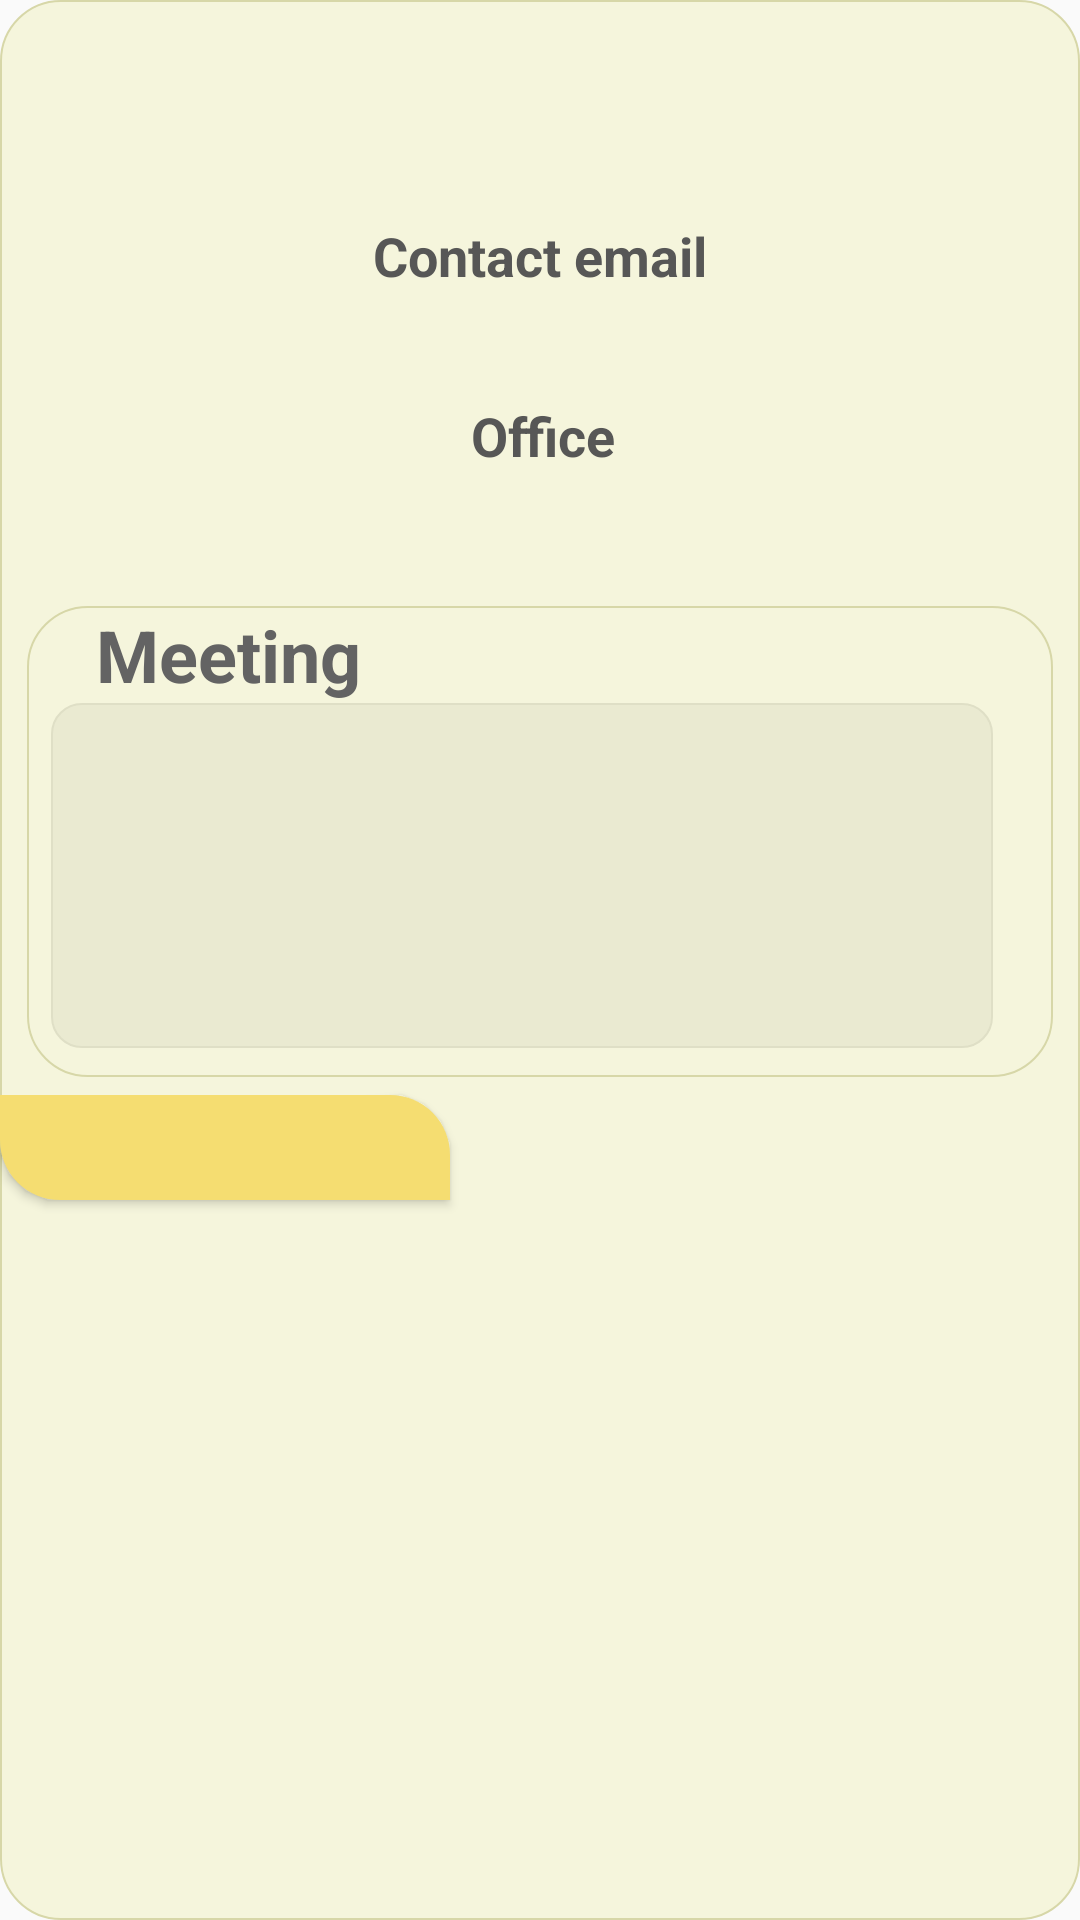

Write the Android layout XML for this screen, with the resource values it uses.
<!-- AndroidManifest.xml: application theme Theme.TFGprueba2 -->
<!-- res/layout/popup_info_docente.xml -->
<?xml version="1.0" encoding="utf-8"?>
<RelativeLayout
    xmlns:android="http://schemas.android.com/apk/res/android"
    android:layout_marginTop="48dp"
    android:layout_gravity="center_horizontal"
    android:layout_width="350dp"
    android:layout_height="400dp"
    android:background="@drawable/basic_layout">

    <TextView
        android:id="@+id/nombreDocenteInfo_textView"
        android:layout_width="300dp"
        android:layout_height="wrap_content"
        android:layout_alignParentStart="true"
        android:layout_alignParentLeft="true"
        android:layout_alignParentTop="true"
        android:layout_alignParentEnd="true"
        android:layout_alignParentRight="true"
        android:layout_marginStart="20dp"
        android:layout_marginLeft="20dp"
        android:layout_marginTop="24dp"
        android:layout_marginEnd="20dp"
        android:layout_marginRight="20dp"
        android:gravity="center"
        android:textColor="@color/gray_500"
        android:textSize="24sp"
        android:textStyle="bold" />

    <TextView
        android:id="@+id/correoDocenteInfo_textView"
        android:layout_width="wrap_content"
        android:layout_height="wrap_content"
        android:layout_alignParentStart="true"
        android:layout_alignParentLeft="true"
        android:layout_alignParentTop="true"
        android:layout_alignParentEnd="true"
        android:layout_alignParentRight="true"
        android:layout_marginStart="20dp"
        android:layout_marginLeft="20dp"
        android:layout_marginTop="73dp"
        android:layout_marginEnd="20dp"
        android:layout_marginRight="20dp"
        android:gravity="center"
        android:text="@string/correoDeContacto"
        android:textColor="@color/gray_400"
        android:textSize="18sp"
        android:textStyle="bold" />

    <TextView
        android:id="@+id/correoDocenteInfo_textView2"
        android:layout_width="312dp"
        android:layout_height="wrap_content"
        android:layout_alignParentStart="true"
        android:layout_alignParentLeft="true"
        android:layout_alignParentTop="true"
        android:layout_alignParentEnd="true"
        android:layout_alignParentRight="true"
        android:layout_marginStart="20dp"
        android:layout_marginLeft="20dp"
        android:layout_marginTop="101dp"
        android:layout_marginEnd="20dp"
        android:layout_marginRight="20dp"
        android:gravity="center"
        android:textColor="@color/gray_300"
        android:textIsSelectable="true"
        android:textSize="18sp" />

    <LinearLayout
        android:id="@+id/correows_linearLayout"
        android:layout_width="331dp"
        android:layout_height="157dp"
        android:layout_alignParentStart="true"
        android:layout_alignParentLeft="true"
        android:layout_alignParentTop="true"
        android:layout_alignParentEnd="true"
        android:layout_alignParentRight="true"
        android:layout_marginStart="9dp"
        android:layout_marginLeft="9dp"
        android:layout_marginTop="202dp"
        android:layout_marginEnd="9dp"
        android:layout_marginRight="9dp"
        android:background="@drawable/basic_layout"
        android:orientation="vertical">

        <LinearLayout
            android:layout_width="match_parent"
            android:layout_height="wrap_content"
            android:orientation="horizontal">

            <Space
                android:layout_width="23dp"
                android:layout_height="match_parent" />

            <TextView
                android:id="@+id/textView3"
                android:layout_width="289dp"
                android:layout_height="match_parent"
                android:text="@string/tutorias"
                android:textColor="@color/gray_500"
                android:textSize="24sp"
                android:textStyle="bold" />

        </LinearLayout>

        <RelativeLayout
            android:id="@+id/relativeLayout"
            android:layout_width="314dp"
            android:layout_height="115dp"
            android:layout_marginStart="8dp"
            android:layout_marginLeft="8dp"
            android:layout_marginEnd="8dp"
            android:layout_marginRight="8dp">

            <ListView
                android:id="@+id/tutoriasListView"
                android:layout_width="match_parent"
                android:layout_height="match_parent"
                android:layout_alignParentStart="true"
                android:layout_alignParentLeft="true"
                android:layout_alignParentTop="true"
                android:layout_alignParentEnd="true"
                android:layout_alignParentRight="true"
                android:layout_alignParentBottom="true"
                android:layout_marginStart="0dp"
                android:layout_marginLeft="0dp"
                android:layout_marginTop="0dp"
                android:layout_marginEnd="0dp"
                android:layout_marginRight="0dp"
                android:layout_marginBottom="0dp"
                android:background="@drawable/basic_layout2">

            </ListView>

        </RelativeLayout>

    </LinearLayout>

    <TextView
        android:id="@+id/textView15"
        android:layout_width="191dp"
        android:layout_height="wrap_content"
        android:layout_alignParentStart="true"
        android:layout_alignParentLeft="true"
        android:layout_alignParentTop="true"
        android:layout_alignParentEnd="true"
        android:layout_alignParentRight="true"
        android:layout_marginStart="21dp"
        android:layout_marginLeft="21dp"
        android:layout_marginTop="133dp"
        android:layout_marginEnd="19dp"
        android:layout_marginRight="19dp"
        android:gravity="center"
        android:text="@string/despachoDocente"
        android:textColor="@color/gray_400"
        android:textSize="18sp"
        android:textStyle="bold" />

    <TextView
        android:id="@+id/despachoDocenteInfo_textView"
        android:layout_width="260dp"
        android:layout_height="wrap_content"
        android:layout_alignParentStart="true"
        android:layout_alignParentLeft="true"
        android:layout_alignParentTop="true"
        android:layout_alignParentEnd="true"
        android:layout_alignParentRight="true"
        android:layout_marginStart="21dp"
        android:layout_marginLeft="21dp"
        android:layout_marginTop="162dp"
        android:layout_marginEnd="19dp"
        android:layout_marginRight="19dp"
        android:gravity="center"
        android:textColor="@color/gray_300"
        android:textSize="18sp" />

    <Button
        android:id="@+id/returnInfoDocente_button"
        android:layout_width="150dp"
        android:layout_height="35dp"
        android:layout_alignParentStart="true"
        android:layout_alignParentLeft="true"
        android:layout_alignParentTop="true"
        android:layout_marginStart="0dp"
        android:layout_marginLeft="0dp"
        android:layout_marginTop="365dp"
        android:background="@drawable/basic_button" />

</RelativeLayout>
<!-- resources referenced by this layout -->
<resources>
  <color name="gray_300">#9C9C9C</color>
  <color name="gray_400">#575756</color>
  <color name="gray_500">#636363</color>
  <!-- drawable basic_button (drawable) -->
  <?xml version="1.0" encoding="utf-8"?>
  <shape xmlns:android="http://schemas.android.com/apk/res/android"
      android:shape="rectangle">
      <corners android:bottomLeftRadius="20dp" android:topRightRadius="20dp" />
      <solid android:color="@color/yellow_500"/>
  </shape>
  <!-- drawable basic_layout (drawable) -->
  <?xml version="1.0" encoding="utf-8"?>
  <shape xmlns:android="http://schemas.android.com/apk/res/android"
      android:shape="rectangle"
      >
      <corners android:radius="20dp"/>
      <stroke
          android:width="2px"
          android:color="@color/yellow_300"
          ></stroke>
  <solid android:color = "@color/yellow_400"></solid>
  </shape>
  <!-- drawable basic_layout2 (drawable) -->
  <?xml version="1.0" encoding="utf-8"?>
  <shape xmlns:android="http://schemas.android.com/apk/res/android"
      android:shape="rectangle">
      <corners android:radius="10dp"/>
      <stroke
          android:width="2px"
          android:color="@color/yellow_100"
          ></stroke>
      <solid android:color="@color/yellow_200" />
  </shape>
  <string name="correoDeContacto">Contact email</string>
  <string name="despachoDocente">Office</string>
  <string name="tutorias">Meeting</string>
  <style name="Theme.TFGprueba2" parent="Theme.AppCompat.Light.NoActionBar">
          
          <item name="colorPrimary">@color/purple_500</item>
          <item name="colorPrimaryVariant">@color/purple_700</item>
          <item name="colorOnPrimary">@color/white</item>
          
          <item name="colorSecondary">@color/teal_200</item>
          <item name="colorSecondaryVariant">@color/teal_700</item>
          <item name="colorOnSecondary">@color/black</item>
          
          <item name="android:statusBarColor" tools:targetApi="l">?attr/colorPrimaryVariant</item>
          
  
          
          <item name="colorPrimarioLayout1">@color/yellow_400</item>
          <item name="colorSecundarioLayout1">@color/yellow_300</item>
  
          <item name="colorPrimarioLayout2">@color/yellow_200</item>
          <item name="colorSecundarioLayout2">@color/yellow_100</item>
  
      </style>
  <color name="yellow_500">#F5DD71</color>
  <color name="yellow_300">#D7D7A8</color>
  <color name="yellow_400">#F5F5DC</color>
  <color name="yellow_100">#DFDFC6</color>
  <color name="yellow_200">#EAEAD1</color>
  <color name="purple_500">#FF6200EE</color>
  <color name="purple_700">#FF3700B3</color>
  <color name="white">#FFFFFFFF</color>
  <color name="teal_200">#FF03DAC5</color>
  <color name="teal_700">#FF018786</color>
  <color name="black">#FF000000</color>
</resources>
